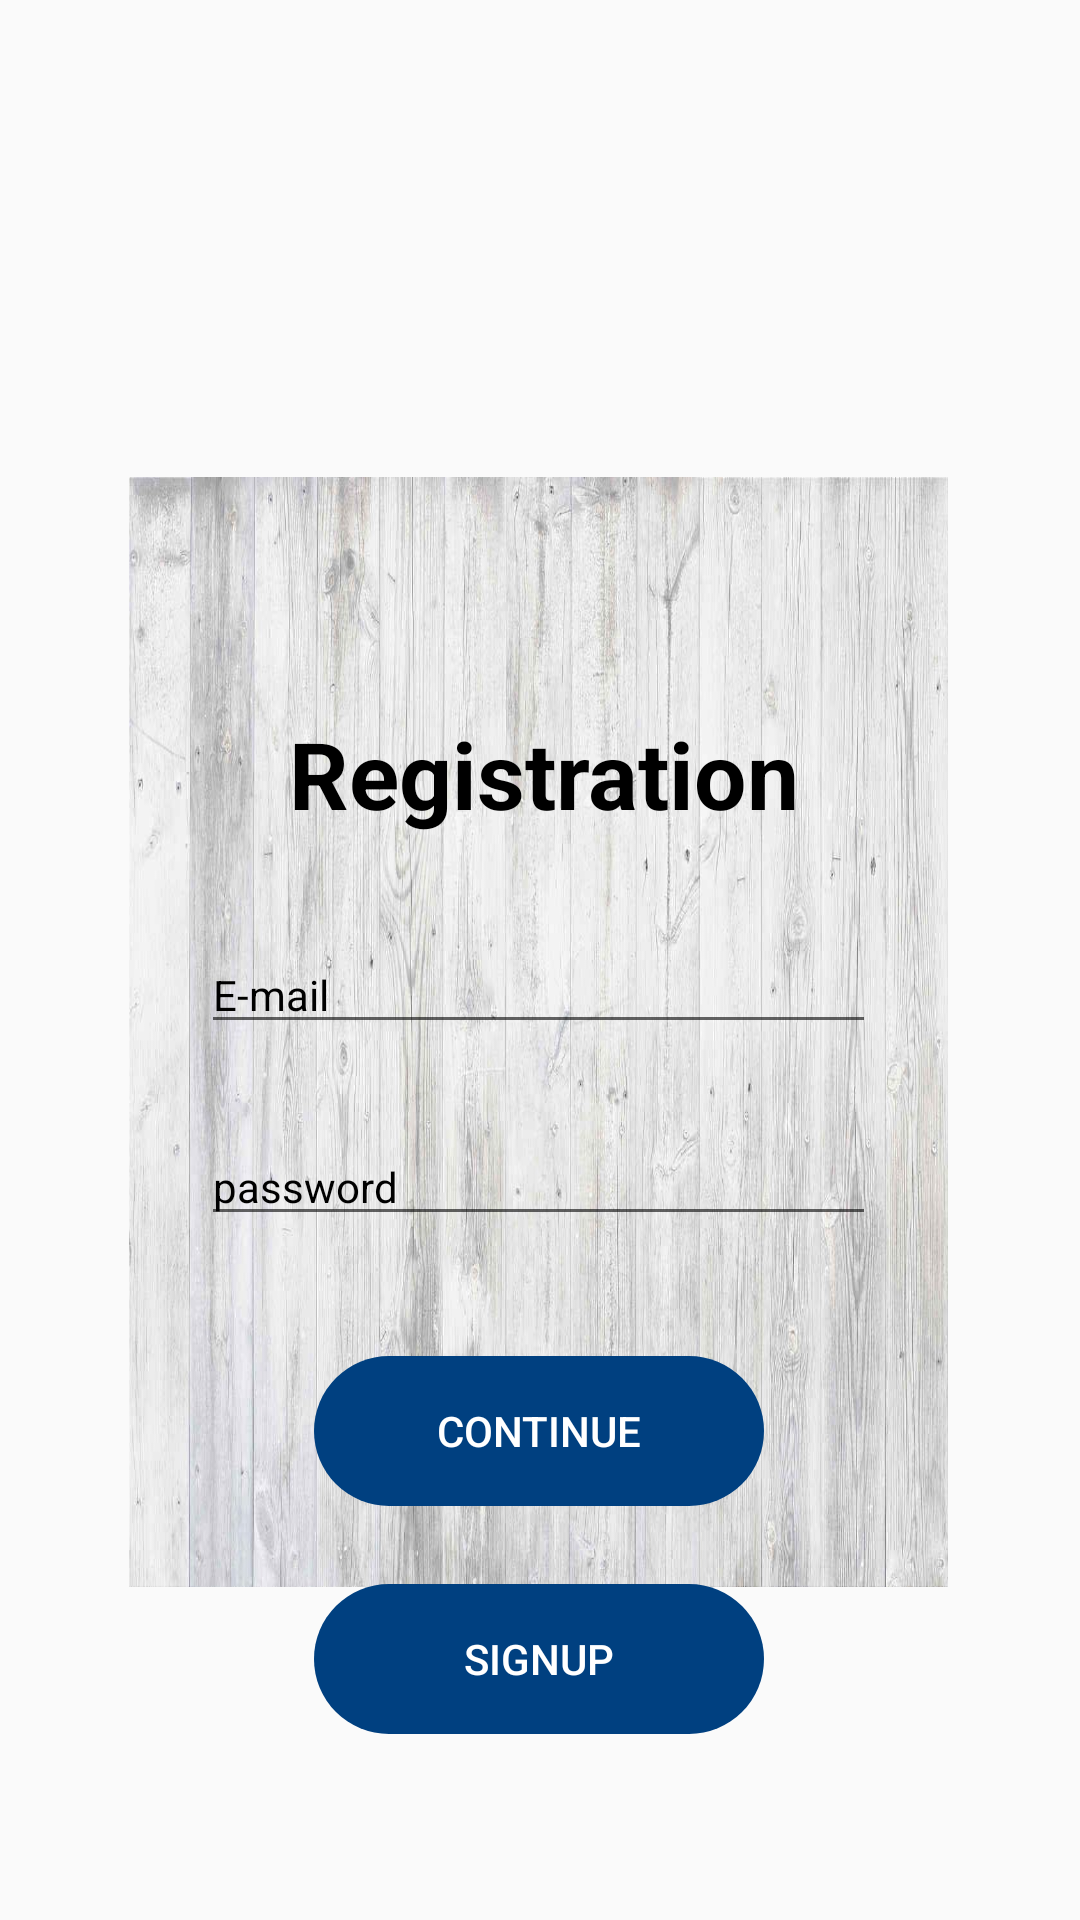

Here is an Android app screen rendered from its layout file. Give the layout XML and the strings, colors and styles it references.
<!-- AndroidManifest.xml: application theme AppTheme -->
<!-- res/layout/activity_login.xml -->
<?xml version="1.0" encoding="utf-8"?>
<androidx.constraintlayout.widget.ConstraintLayout xmlns:android="http://schemas.android.com/apk/res/android"
    xmlns:app="http://schemas.android.com/apk/res-auto"
    xmlns:tools="http://schemas.android.com/tools"
    android:layout_width="match_parent"
    android:layout_height="match_parent"
    android:background="?attr/backgroundhedar"
    tools:context=".login">


    <ImageView
        android:id="@+id/imageView2"
        android:layout_width="0dp"
        android:layout_height="0dp"
        android:layout_marginStart="43dp"
        android:layout_marginLeft="43dp"
        android:layout_marginTop="159dp"
        android:layout_marginEnd="44dp"
        android:layout_marginRight="44dp"
        android:layout_marginBottom="111dp"
        android:background="?attr/backgroundmainscrren"
        android:scaleType="centerCrop"
        app:layout_constraintBottom_toBottomOf="parent"
        app:layout_constraintEnd_toEndOf="parent"
        app:layout_constraintHorizontal_bias="0.0"
        app:layout_constraintStart_toStartOf="parent"
        app:layout_constraintTop_toTopOf="parent"
        app:layout_constraintVertical_bias="1.0" />

    <TextView
        android:id="@+id/titile"
        android:layout_width="197dp"
        android:layout_height="47dp"
        android:layout_marginTop="20dp"
        android:text="Registration"
        android:textColor="?attr/textcolor"
        android:textSize="15pt"
        android:textStyle="bold"
        app:layout_constraintBottom_toTopOf="@+id/email"
        app:layout_constraintEnd_toEndOf="@+id/imageView2"
        app:layout_constraintHorizontal_bias="0.7"
        app:layout_constraintStart_toStartOf="@+id/imageView2"
        app:layout_constraintTop_toBottomOf="@+id/imageView4"
        app:layout_constraintVertical_bias="0.50" />

    <EditText
        android:id="@+id/email"
        android:layout_width="225dp"
        android:layout_height="0dp"
        android:layout_marginTop="28dp"
        android:ems="10"
        android:hint="E-mail"
        android:inputType="textEmailAddress"
        android:textColor="?attr/textcolor"
        android:textColorHint="?attr/textcolor"
        android:textSize="14sp"
        app:layout_constraintEnd_toEndOf="@+id/imageView2"
        app:layout_constraintStart_toStartOf="@+id/imageView2"
        app:layout_constraintTop_toBottomOf="@+id/titile" />

    <EditText
        android:id="@+id/password"
        android:layout_width="225dp"
        android:layout_height="wrap_content"
        android:layout_marginTop="28dp"
        android:ems="10"
        android:hint="password"
        android:inputType="textPassword"
        android:textColor="?attr/textcolor"
        android:textColorHint="?attr/textcolor"
        android:textSize="14sp"
        app:layout_constraintEnd_toEndOf="@+id/imageView2"
        app:layout_constraintStart_toStartOf="@+id/imageView2"
        app:layout_constraintTop_toBottomOf="@+id/email" />

    <Button
        android:id="@+id/continues"
        android:layout_width="150dp"
        android:layout_height="50dp"
        android:layout_marginTop="40dp"
        android:layout_weight="1"
        android:background="@drawable/rounded_b"
        android:text="continue"
        android:textColor="#FFFFFF"
        android:enabled="false"
        app:layout_constraintEnd_toEndOf="@+id/imageView2"
        app:layout_constraintStart_toStartOf="@+id/imageView2"
        app:layout_constraintTop_toBottomOf="@+id/password" />

    <Button
        android:id="@+id/signup"
        android:layout_width="150dp"
        android:layout_height="50dp"
        android:layout_marginTop="116dp"
        android:layout_weight="1"
        android:background="@drawable/rounded_b"
        android:enabled="false"
        android:text="SignUP"
        android:textColor="#FFFFFF"
        app:layout_constraintEnd_toEndOf="@+id/imageView2"
        app:layout_constraintStart_toStartOf="@+id/imageView2"
        app:layout_constraintTop_toBottomOf="@+id/password" />

    <ImageView
        android:id="@+id/imageView4"
        android:layout_width="150dp"
        android:layout_height="125dp"
        android:layout_marginTop="92dp"
        app:layout_constraintEnd_toEndOf="@+id/imageView2"
        app:layout_constraintStart_toStartOf="@+id/imageView2"
        app:layout_constraintTop_toTopOf="parent"
        app:srcCompat="@drawable/employee" />
</androidx.constraintlayout.widget.ConstraintLayout>
<!-- resources referenced by this layout -->
<resources>
  <!-- drawable rounded_b (drawable) -->
  <?xml version="1.0" encoding="utf-8"?>
  <shape xmlns:android="http://schemas.android.com/apk/res/android"
      android:shape="rectangle">
      <solid android:color="?attr/buttoncolor"/>
  
      <corners android:radius="360dp"/>
  
  
  </shape>
  <style name="AppTheme" parent="Theme.AppCompat.Light.NoActionBar">
          
          <item name="colorPrimary">@color/colorPrimary</item>//
          <item name="colorPrimaryDark">@color/colorPrimaryDark</item>//
          <item name="colorAccent">@color/colorAccent</item>//
          <item name="backgroundcolor">#004080</item>//
          <item name="backgroundhedar">@drawable/header</item>//
          <item name="backgrounddark">@drawable/baceground</item>//
          <item name="cardbackground">#ffffff</item>//
          <item name="backgroundmainscrren">@drawable/body3</item>//
          <item name="change">@drawable/dark</item>//
          <item name="text">Dark Mode</item>//
          <item name="backgroundbody">@drawable/body2</item>//
          <item name="textcolor">#000000</item>//
          <item name="tintcolor">#000000</item>
          <item name="buttoncolor">#004080</item>//
          <item name="createnod">#ffffff</item>//
      </style>
  <color name="colorPrimary">#004080</color>
  <color name="colorPrimaryDark">#004080</color>
  <color name="colorAccent">#004080</color>
  <!-- drawable body3: jpg bitmap (drawable, 140477 bytes) -->
  <!-- drawable dark: png bitmap (drawable, 80997 bytes) -->
  <!-- drawable body2: jpg bitmap (drawable, 22152 bytes) -->
</resources>
